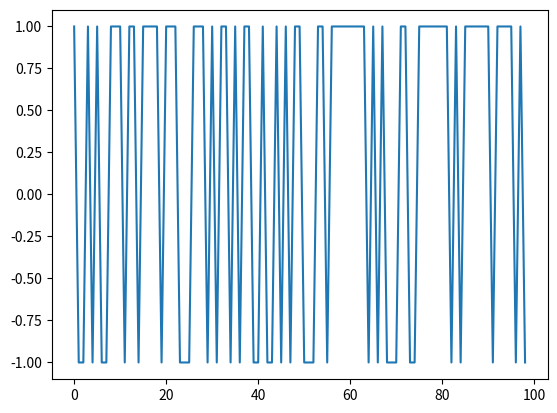

Source code (Python):
# calculate and plot a differenced random walk
from random import seed
from random import random
from matplotlib import pyplot
# create random walk
seed(0)
random_walk = list()
random_walk.append(-1 if random() < 0.5 else 1)
for i in range(1, 100):
	movement = -1 if random() < 0.5 else 1
	value = random_walk[i-1] + movement
	random_walk.append(value)
# take difference
diff = list()
for i in range(1, len(random_walk)):
	value = random_walk[i] - random_walk[i - 1]
	diff.append(value)
# line plot
pyplot.plot(diff)
pyplot.show()



